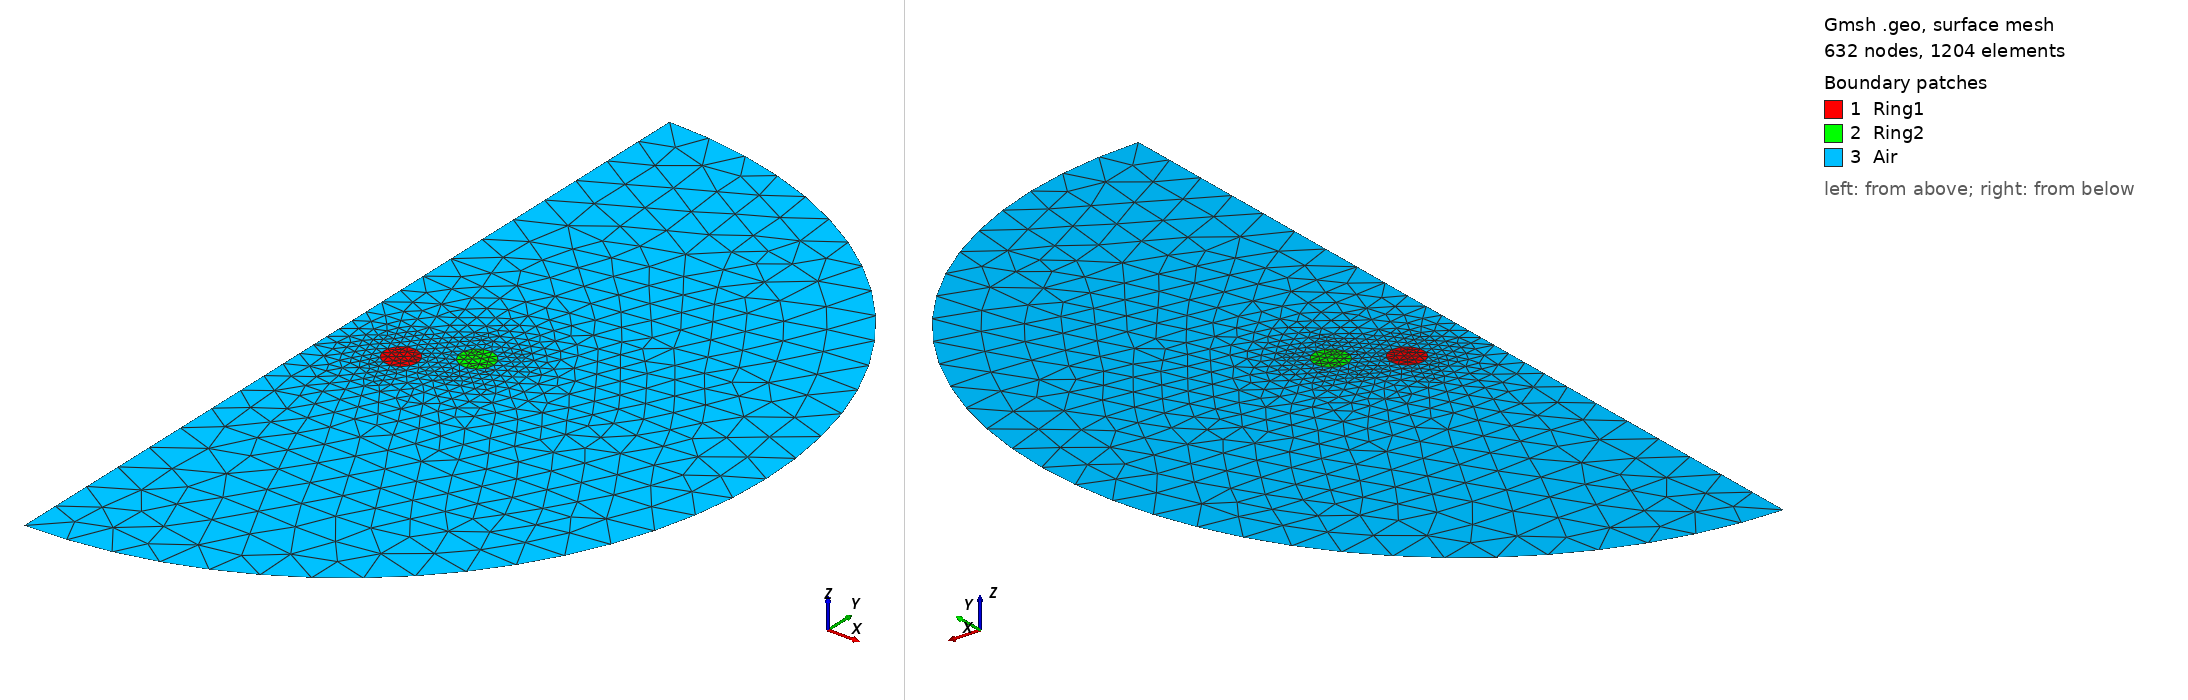

Gmsh geometry script, surface-meshed: 632 nodes, 1204 surface elements. Boundary patches (legend numbers): 1 Ring1, 2 Ring2, 3 Air. Left view from above one corner, right view from below the opposite corner. Legend entries are the model's physical surfaces. The drawing asked Gmsh for element sizes between 1% and 20% of the model's largest extent; the script's own settings can give other sizes.

=== coaxial_rings_axi.geo (drawn) ===
// Two coaxial rings of round wire in free space, truncated by a sphere: the
// meridian (r, z) section for the axisymmetric solvers. The 3D model is the
// same geometry revolved (coaxial_rings.geo).
//
// Regenerate with
//   gmsh coaxial_rings_axi.geo -2 -order 2 -format msh22 -bin -o coaxial_rings_axi.msh
//
// Physical groups (mesh attributes):
//   surface 1 "Air"      the half-disk r^2 + z^2 < D^2, r > 0, outside the wires
//   surface 2 "Ring1"    wire radius a, centerd at (R1, Z1)
//   surface 3 "Ring2"    wire radius a, centerd at (R2, Z2)
//   curve 1   "Outer"    the arc r^2 + z^2 = D^2
//   curve 2   "Axis"     r = 0

SetFactory("OpenCASCADE");

R1 = 0.04;  Z1 = -0.01;
R2 = 0.07;  Z2 = 0.01;
a = 0.01;
D = DefineNumber[0.25, Name "Parameters/outer radius"];
h = DefineNumber[0.0025, Name "Parameters/element size at the wires"];

Disk(1) = {0, 0, 0, D};
Rectangle(2) = {-D, -D, 0, D, 2 * D};
BooleanDifference(3) = { Surface{1}; Delete; }{ Surface{2}; Delete; };
Disk(4) = {R1, Z1, 0, a};
Disk(5) = {R2, Z2, 0, a};
BooleanFragments{ Surface{3}; Delete; }{ Surface{4, 5}; Delete; }

eps = 1e-6;
ring1[] = Surface In BoundingBox{R1 - a - eps, Z1 - a - eps, -eps, R1 + a + eps, Z1 + a + eps, eps};
ring2[] = Surface In BoundingBox{R2 - a - eps, Z2 - a - eps, -eps, R2 + a + eps, Z2 + a + eps, eps};
all[] = Surface{:};
air[] = all[];
air[] -= {ring1[], ring2[]};
axis[] = Curve In BoundingBox{-eps, -D - eps, -eps, eps, D + eps, eps};
outer[] = CombinedBoundary{ Surface{all[]}; };
outer[] -= {axis[]};

Physical Surface("Air", 1) = {air[]};
Physical Surface("Ring1", 2) = {ring1[]};
Physical Surface("Ring2", 3) = {ring2[]};
Physical Curve("Outer", 1) = {outer[]};
Physical Curve("Axis", 2) = {axis[]};

// Size h at the wires, growing linearly with distance to D / 10.
Mesh.MeshSizeExtendFromBoundary = 0;
Mesh.MeshSizeFromPoints = 0;
Mesh.MeshSizeFromCurvature = 0;
Field[1] = Distance;
wires[] = Boundary{ Surface{ring1[], ring2[]}; };
Field[1].CurvesList = {wires[]};
Field[2] = MathEval;
Field[2].F = Sprintf("min(%g + 0.25 * F1, %g)", h, D / 10);
Background Field = 2;
Mesh.Algorithm = 6;
Mesh.HighOrderOptimize = 2;
